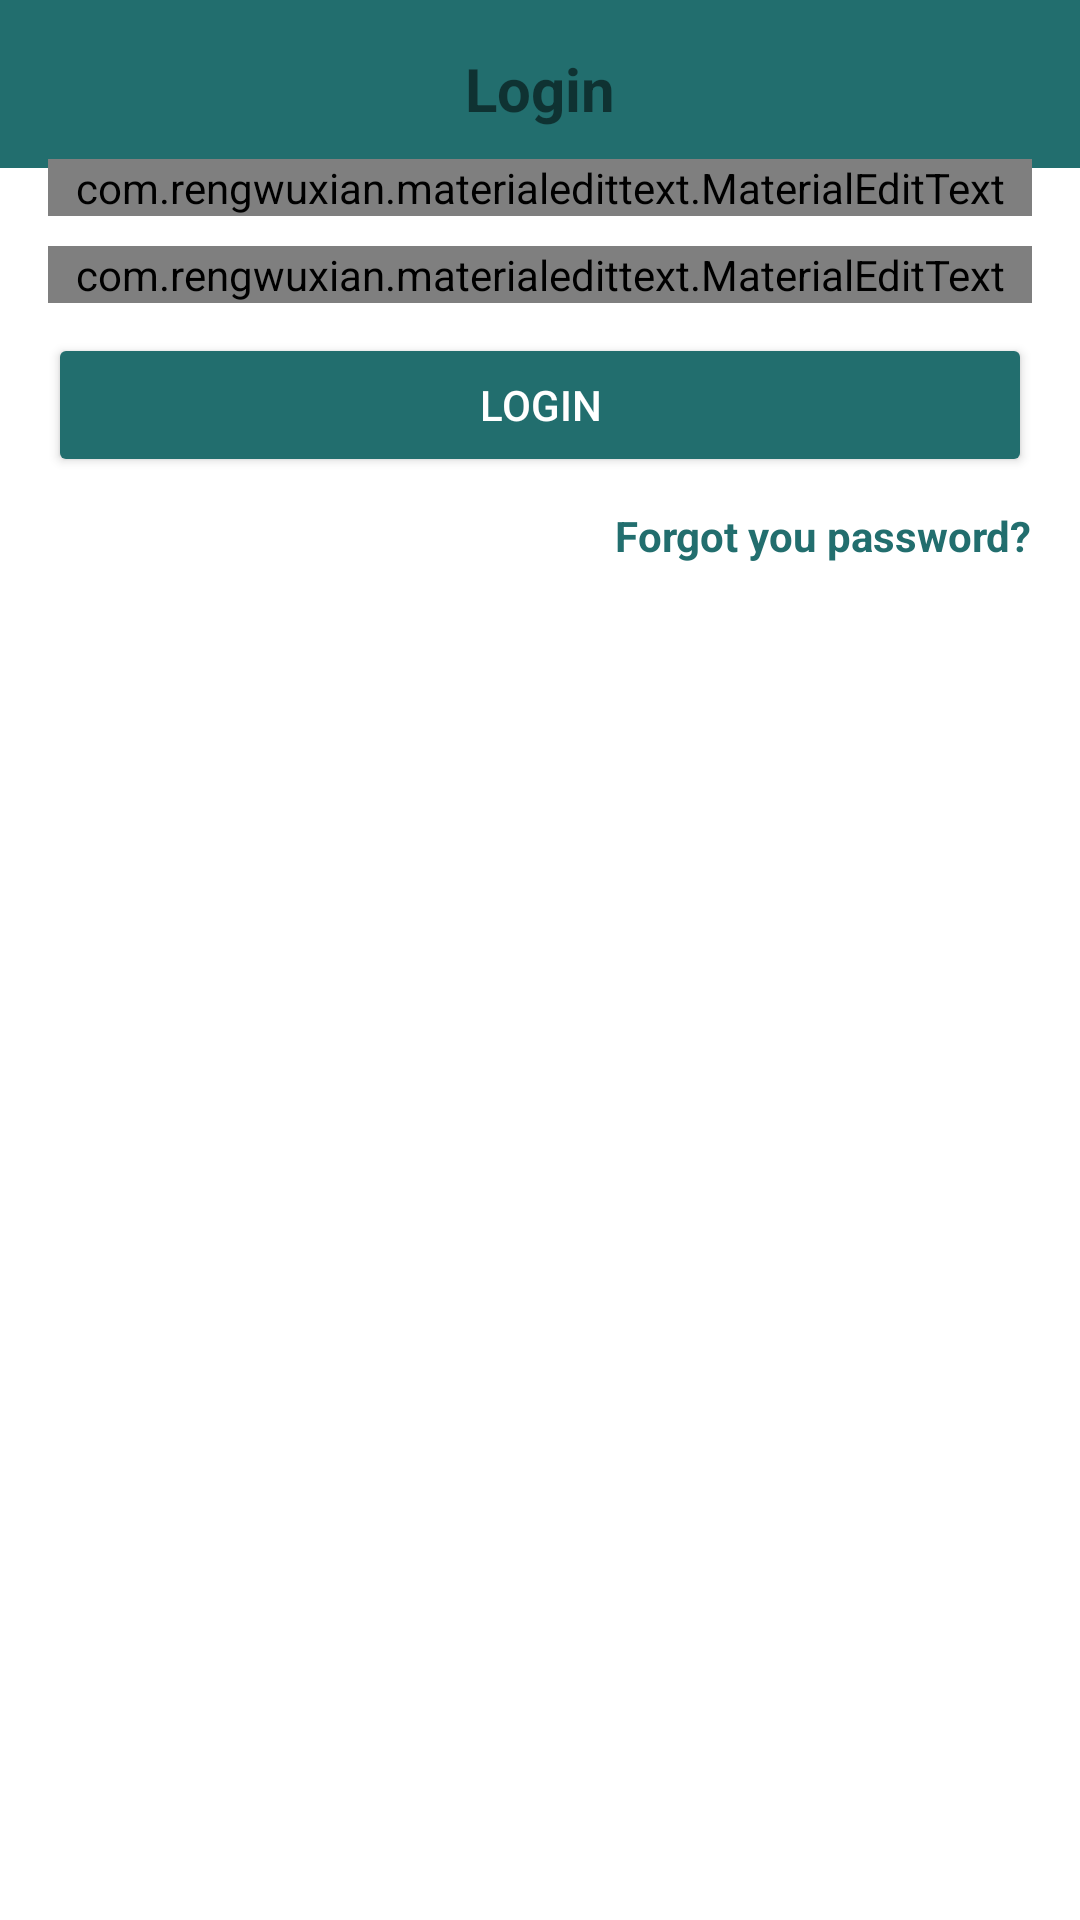

Reconstruct the res/layout file that produces this screen, plus the resources it refers to.
<!-- AndroidManifest.xml: application theme Theme.Chatapp -->
<!-- res/layout/activity_login.xml -->
<?xml version="1.0" encoding="utf-8"?>
<androidx.constraintlayout.widget.ConstraintLayout xmlns:android="http://schemas.android.com/apk/res/android"
    xmlns:app="http://schemas.android.com/apk/res-auto"
    xmlns:tools="http://schemas.android.com/tools"
    android:layout_width="match_parent"
    android:layout_height="match_parent"
    tools:context=".LoginActivity">

    <include
        android:id="@+id/toolbar"
        layout="@layout/bar_layout"/>

    <LinearLayout
        android:layout_width="match_parent"
        android:orientation="vertical"
        android:gravity="center_horizontal"
        android:layout_below="@id/toolbar"
        android:padding="16dp"
        android:layout_height="wrap_content"
        tools:ignore="MissingConstraints">

        <TextView
            android:layout_width="wrap_content"
            android:layout_height="wrap_content"
            android:text="Login"
            android:textSize="20sp"
            android:textStyle="bold"/>

        <com.rengwuxian.materialedittext.MaterialEditText
            android:layout_width="match_parent"
            android:layout_height="wrap_content"
            android:id="@+id/email"
            android:inputType="textEmailAddress"
            android:layout_marginTop="10dp"
            app:met_floatingLabel="normal"
            android:hint="Email"/>

        <com.rengwuxian.materialedittext.MaterialEditText
            android:layout_width="match_parent"
            android:layout_height="wrap_content"
            android:id="@+id/password"
            android:inputType="textPassword"
            android:layout_marginTop="10dp"
            app:met_floatingLabel="normal"
            android:hint="Password"/>

        <Button
            android:layout_width="match_parent"
            android:layout_height="wrap_content"
            android:text="login"
            android:id="@+id/btn_login"
            android:backgroundTint="@color/colorPrimaryDark"
            android:layout_marginTop="10dp"
            android:textColor="#fff"/>

        <TextView
            android:layout_width="wrap_content"
            android:layout_height="wrap_content"
            android:gravity="center"
            android:text="Forgot you password?"
            android:layout_marginTop="10dp"
            android:layout_gravity="end"
            android:textStyle="bold"
            android:id="@+id/forgot_password"
            android:textColor="@color/colorPrimaryDark"/>


    </LinearLayout>



</androidx.constraintlayout.widget.ConstraintLayout>
<!-- res/layout/bar_layout.xml (included above) -->
<?xml version="1.0" encoding="utf-8"?>
<androidx.appcompat.widget.Toolbar  xmlns:android="http://schemas.android.com/apk/res/android"
    android:layout_width="match_parent"
    android:layout_height="wrap_content"
    android:id="@+id/toolbar"
    android:background="@color/colorPrimaryDark"
    android:layout_marginBottom="?attr/actionBarSize"
    >

</androidx.appcompat.widget.Toolbar >
<!-- resources referenced by this layout -->
<resources>
  <color name="colorPrimaryDark">#226e6e</color>
  <style name="Theme.Chatapp" parent="Theme.MaterialComponents.DayNight.DarkActionBar">
          
          <item name="colorPrimary">@color/colorPrimary</item>
          <item name="colorPrimaryVariant">@color/purple_700</item>
          <item name="colorOnPrimary">@color/white</item>
          
          <item name="colorSecondary">@color/teal_200</item>
          <item name="colorSecondaryVariant">@color/teal_700</item>
          <item name="colorOnSecondary">@color/black</item>
          
          <item name="android:statusBarColor">?attr/colorPrimaryVariant</item>
          
      </style>
  <color name="colorPrimary">#3eaeae</color>
  <color name="purple_700">#FF3700B3</color>
  <color name="white">#FFFFFFFF</color>
  <color name="teal_200">#FF03DAC5</color>
  <color name="teal_700">#FF018786</color>
  <color name="black">#FF000000</color>
</resources>
